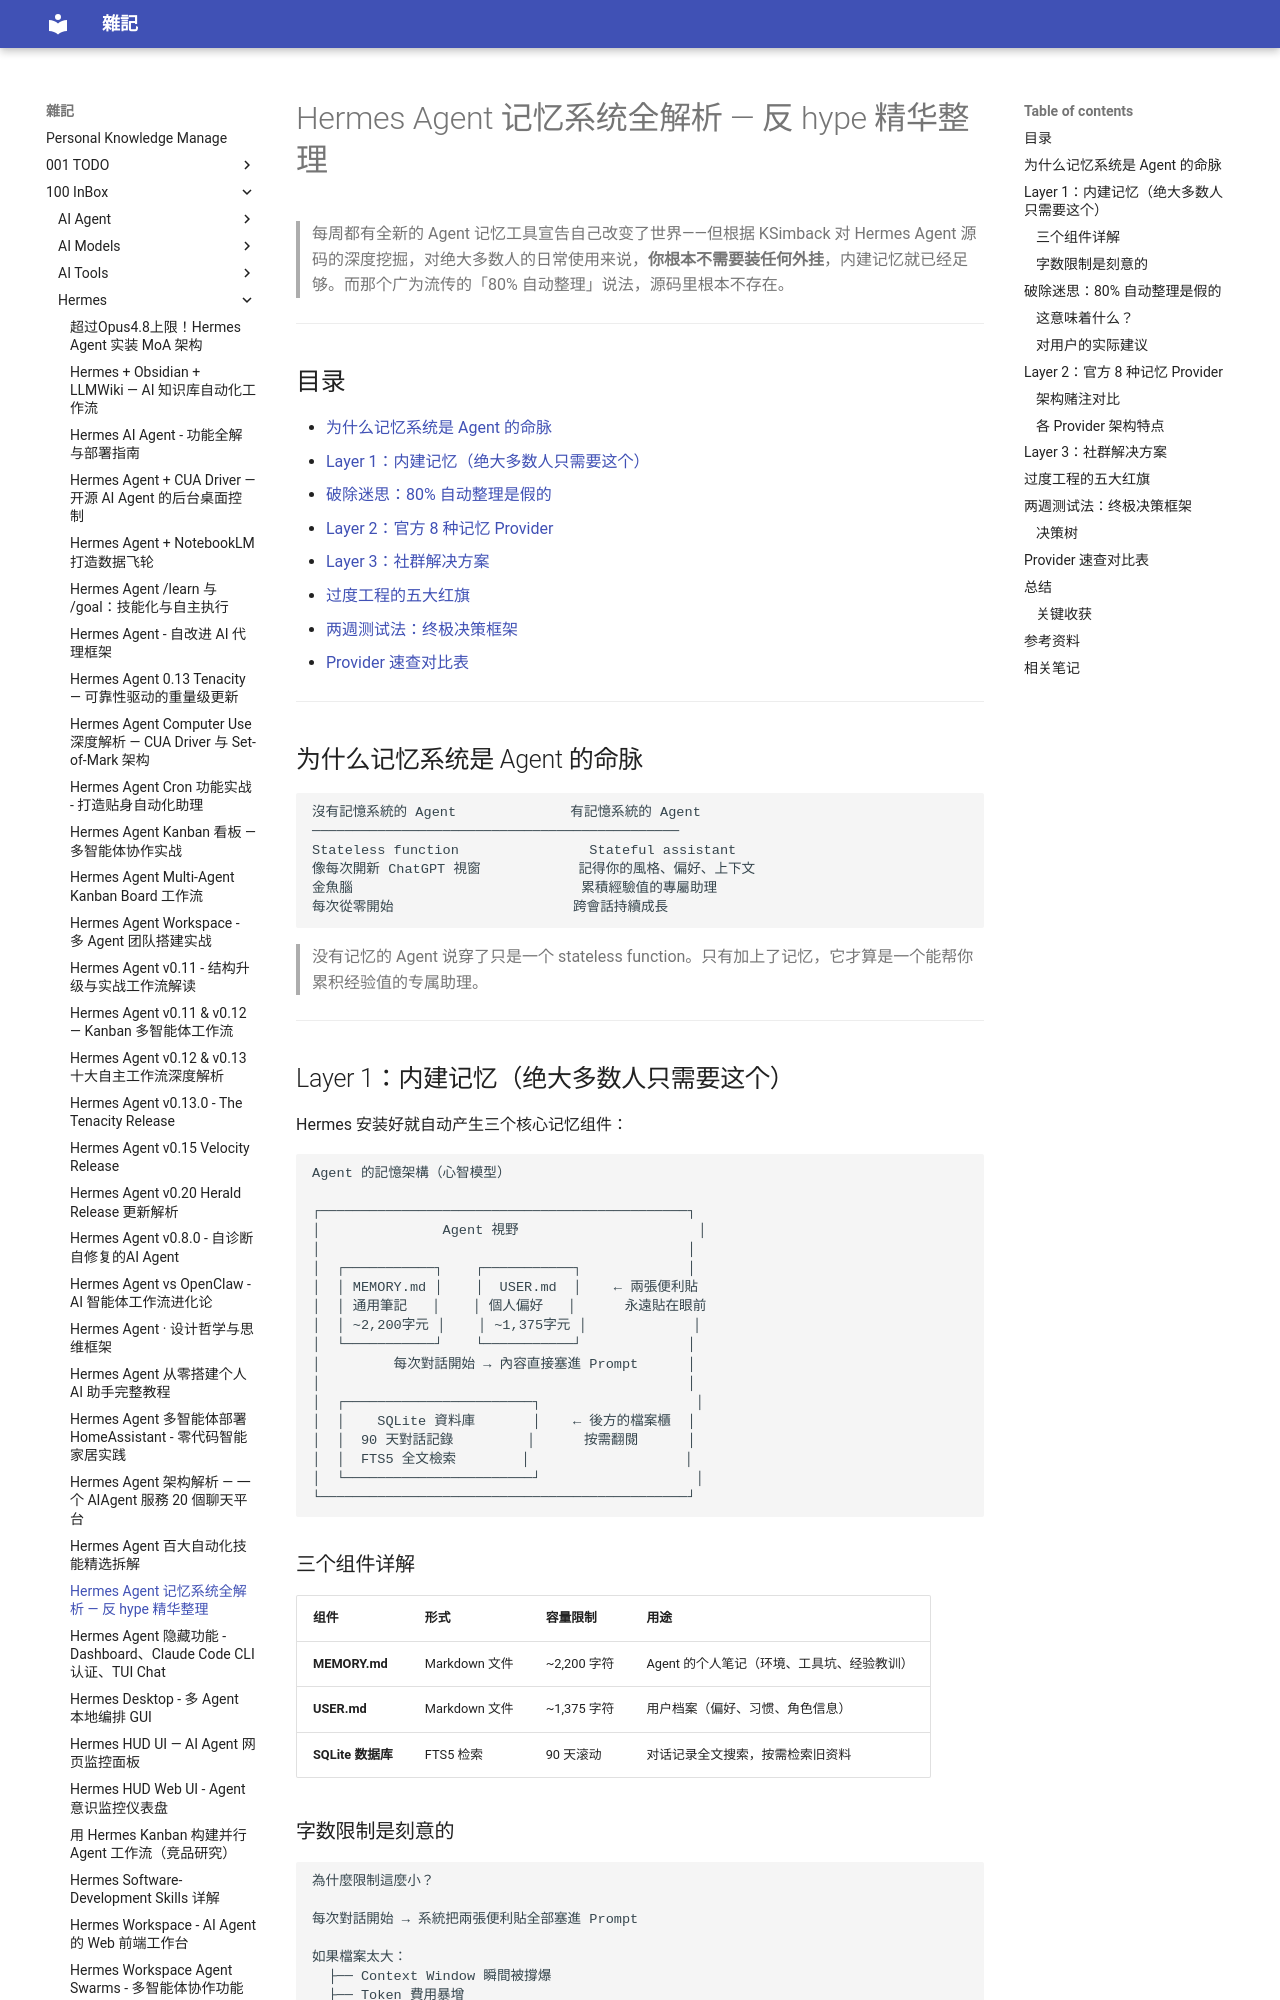

repository: yudady/yudady.github.io · page: 100-InBox/Hermes/Hermes Agent 记忆系统全解析/index.html · generator: mkdocs

---
title: Hermes Agent 记忆系统全解析 — 反 hype 精华整理
aliases:
  - Hermes 记忆系统
  - Agent 记忆架构
  - Hermes memory providers
tags:
  - ai/agent
  - tool/hermes-agent
  - ai/memory
  - status/active
  - type/notes
  - source/youtube
source:
  - "https://www.youtube.com/watch?v=XyDwIhOfRcI"
  - "https://hermes-agent.nousresearch.com/docs/user-guide/features/memory-providers"
author: 諾特斯（YouTube 频道）| 原始分析：KSimback
created: 2026-05-23
updated: 2026-05-23
description: 深度拆解 Hermes Agent 三层记忆架构，破除自动整理迷思，对比 8 种记忆 provider，用两週测试法决定是否需要外挂
level: intermediate
stars: 4
note: 无字幕，基于 NotebookLM 转录 + 官方文档 + 外部搜索综合整理。原始分析来自 KSimback 的 X 推文串。
---

# Hermes Agent 记忆系统全解析 — 反 hype 精华整理

> 每周都有全新的 Agent 记忆工具宣告自己改变了世界——但根据 KSimback 对 Hermes Agent 源码的深度挖掘，对绝大多数人的日常使用来说，**你根本不需要装任何外挂**，内建记忆就已经足够。而那个广为流传的「80% 自动整理」说法，源码里根本不存在。

---

## 目录

- [为什么记忆系统是 Agent 的命脉](#為什麼記憶系統是-agent-的命脈)
- [Layer 1：内建记忆（绝大多数人只需要这个）](#layer-1內建記憶絕大多數人只需要這個)
- [破除迷思：80% 自动整理是假的](#破除迷思80-自動整理是假的)
- [Layer 2：官方 8 种记忆 Provider](#layer-2官方-8-種記憶-provider)
- [Layer 3：社群解决方案](#layer-3社群解決方案)
- [过度工程的五大红旗](#過度工程的五大紅旗)
- [两週测试法：终极决策框架](#兩週測試法終極決策框架)
- [Provider 速查对比表](#provider-速查對比表)

---

## 为什么记忆系统是 Agent 的命脉

```
沒有記憶系統的 Agent              有記憶系統的 Agent
─────────────────────────────────────────────
Stateless function                Stateful assistant
像每次開新 ChatGPT 視窗            記得你的風格、偏好、上下文
金魚腦                            累積經驗值的專屬助理
每次從零開始                      跨會話持續成長
```

> 没有记忆的 Agent 说穿了只是一个 stateless function。只有加上了记忆，它才算是一个能帮你累积经验值的专属助理。

---
